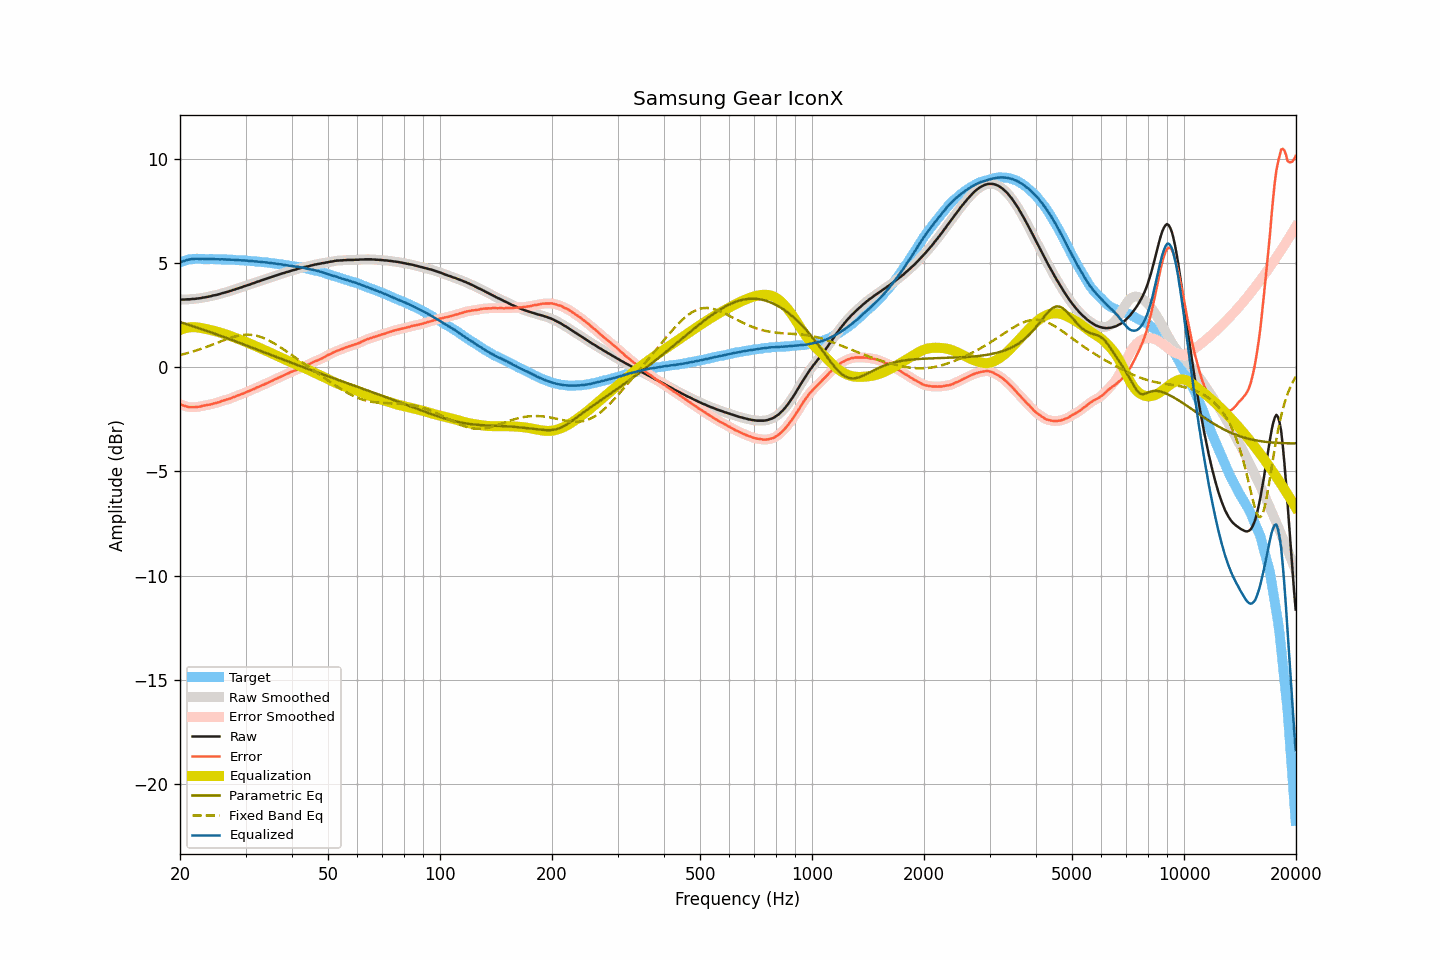

Values plotted in this chart, from the file beside it:
frequency, raw, smoothed, error, error_smoothed, equalization, parametric_eq, fixed_band_eq, equalized_raw, equalized_smoothed, target
20.00, 3.24, 3.24, -1.78, -1.78, 1.78, 2.16, 0.58, 5.02, 5.02, 5.03
20.20, 3.24, 3.24, -1.81, -1.81, 1.81, 2.14, 0.60, 5.06, 5.06, 5.05
20.40, 3.24, 3.24, -1.84, -1.84, 1.84, 2.12, 0.62, 5.08, 5.09, 5.08
20.61, 3.24, 3.25, -1.86, -1.86, 1.86, 2.09, 0.64, 5.11, 5.11, 5.10
20.81, 3.25, 3.25, -1.88, -1.89, 1.88, 2.07, 0.66, 5.14, 5.13, 5.13
21.02, 3.25, 3.25, -1.91, -1.90, 1.90, 2.04, 0.68, 5.15, 5.15, 5.16
21.23, 3.25, 3.26, -1.92, -1.92, 1.91, 2.02, 0.70, 5.16, 5.17, 5.17
21.44, 3.26, 3.26, -1.92, -1.92, 1.92, 1.99, 0.73, 5.18, 5.18, 5.18
21.66, 3.27, 3.27, -1.92, -1.92, 1.92, 1.97, 0.75, 5.19, 5.19, 5.19
21.87, 3.27, 3.28, -1.92, -1.92, 1.92, 1.94, 0.77, 5.19, 5.20, 5.19
22.09, 3.28, 3.28, -1.92, -1.91, 1.91, 1.92, 0.80, 5.20, 5.20, 5.20
22.31, 3.29, 3.29, -1.91, -1.91, 1.90, 1.89, 0.82, 5.20, 5.20, 5.20
22.54, 3.30, 3.30, -1.90, -1.90, 1.89, 1.86, 0.85, 5.20, 5.20, 5.20
22.76, 3.31, 3.32, -1.88, -1.88, 1.88, 1.84, 0.87, 5.19, 5.20, 5.20
22.99, 3.33, 3.33, -1.85, -1.86, 1.87, 1.81, 0.90, 5.20, 5.19, 5.19
23.22, 3.34, 3.34, -1.84, -1.84, 1.85, 1.78, 0.93, 5.19, 5.19, 5.19
23.45, 3.35, 3.36, -1.83, -1.83, 1.83, 1.76, 0.96, 5.19, 5.19, 5.19
23.69, 3.37, 3.37, -1.81, -1.82, 1.82, 1.73, 0.99, 5.19, 5.19, 5.19
23.92, 3.38, 3.39, -1.80, -1.80, 1.80, 1.70, 1.01, 5.18, 5.19, 5.18
24.16, 3.40, 3.40, -1.79, -1.79, 1.78, 1.68, 1.04, 5.19, 5.19, 5.19
24.40, 3.42, 3.42, -1.77, -1.77, 1.77, 1.65, 1.07, 5.19, 5.19, 5.19
24.65, 3.44, 3.44, -1.74, -1.75, 1.75, 1.62, 1.10, 5.19, 5.19, 5.18
24.89, 3.45, 3.46, -1.73, -1.72, 1.73, 1.59, 1.13, 5.18, 5.18, 5.18
25.14, 3.47, 3.47, -1.71, -1.71, 1.70, 1.57, 1.16, 5.18, 5.18, 5.18
25.39, 3.49, 3.49, -1.69, -1.69, 1.68, 1.54, 1.19, 5.17, 5.17, 5.18
25.65, 3.51, 3.52, -1.67, -1.66, 1.66, 1.51, 1.23, 5.17, 5.17, 5.18
25.91, 3.54, 3.54, -1.62, -1.63, 1.63, 1.48, 1.26, 5.18, 5.17, 5.17
26.16, 3.56, 3.56, -1.60, -1.60, 1.61, 1.45, 1.28, 5.17, 5.17, 5.17
26.43, 3.58, 3.58, -1.58, -1.58, 1.59, 1.43, 1.31, 5.17, 5.17, 5.16
26.69, 3.60, 3.60, -1.56, -1.56, 1.56, 1.40, 1.34, 5.16, 5.16, 5.16
26.96, 3.62, 3.63, -1.54, -1.54, 1.53, 1.37, 1.37, 5.16, 5.16, 5.16
27.23, 3.65, 3.65, -1.51, -1.51, 1.51, 1.34, 1.40, 5.16, 5.16, 5.16
27.50, 3.67, 3.67, -1.49, -1.48, 1.48, 1.31, 1.42, 5.15, 5.15, 5.16
27.77, 3.70, 3.70, -1.44, -1.45, 1.45, 1.28, 1.44, 5.15, 5.15, 5.15
28.05, 3.72, 3.73, -1.42, -1.42, 1.42, 1.25, 1.47, 5.14, 5.15, 5.15
28.33, 3.75, 3.75, -1.38, -1.39, 1.39, 1.22, 1.49, 5.14, 5.14, 5.14
28.62, 3.77, 3.77, -1.36, -1.36, 1.36, 1.20, 1.50, 5.13, 5.14, 5.13
28.90, 3.80, 3.80, -1.33, -1.33, 1.33, 1.17, 1.52, 5.13, 5.13, 5.13
29.19, 3.82, 3.83, -1.30, -1.30, 1.30, 1.14, 1.53, 5.12, 5.13, 5.12
29.48, 3.85, 3.85, -1.28, -1.27, 1.27, 1.11, 1.54, 5.12, 5.12, 5.13
29.78, 3.88, 3.88, -1.23, -1.24, 1.24, 1.08, 1.55, 5.12, 5.12, 5.12
30.08, 3.90, 3.91, -1.21, -1.21, 1.21, 1.05, 1.56, 5.11, 5.11, 5.11
30.38, 3.93, 3.93, -1.17, -1.18, 1.18, 1.02, 1.56, 5.11, 5.11, 5.10
30.68, 3.95, 3.96, -1.15, -1.14, 1.14, 0.99, 1.56, 5.10, 5.10, 5.10
30.99, 3.98, 3.98, -1.11, -1.11, 1.11, 0.96, 1.55, 5.09, 5.09, 5.09
31.30, 4.01, 4.01, -1.07, -1.08, 1.08, 0.93, 1.54, 5.09, 5.09, 5.09
31.61, 4.03, 4.04, -1.05, -1.04, 1.04, 0.90, 1.53, 5.08, 5.08, 5.08
31.93, 4.06, 4.06, -1.01, -1.01, 1.01, 0.87, 1.52, 5.07, 5.07, 5.07
32.24, 4.09, 4.09, -0.97, -0.98, 0.98, 0.84, 1.50, 5.07, 5.06, 5.06
32.57, 4.11, 4.12, -0.94, -0.94, 0.94, 0.81, 1.48, 5.05, 5.06, 5.06
32.89, 4.14, 4.14, -0.91, -0.91, 0.91, 0.78, 1.45, 5.05, 5.05, 5.05
33.22, 4.17, 4.17, -0.87, -0.88, 0.87, 0.75, 1.43, 5.05, 5.04, 5.04
33.55, 4.19, 4.20, -0.85, -0.84, 0.84, 0.72, 1.40, 5.03, 5.04, 5.04
33.89, 4.22, 4.22, -0.80, -0.81, 0.81, 0.69, 1.36, 5.03, 5.03, 5.03
34.23, 4.25, 4.25, -0.77, -0.77, 0.77, 0.66, 1.33, 5.02, 5.02, 5.02
34.57, 4.27, 4.28, -0.74, -0.73, 0.74, 0.63, 1.29, 5.01, 5.01, 5.01
34.92, 4.30, 4.30, -0.69, -0.70, 0.70, 0.60, 1.25, 5.00, 5.00, 5.00
35.27, 4.32, 4.33, -0.67, -0.66, 0.66, 0.57, 1.21, 4.99, 4.99, 4.99
35.62, 4.35, 4.35, -0.63, -0.63, 0.63, 0.55, 1.17, 4.98, 4.98, 4.98
35.97, 4.38, 4.38, -0.58, -0.59, 0.59, 0.52, 1.12, 4.97, 4.97, 4.97
... 635 more rows
